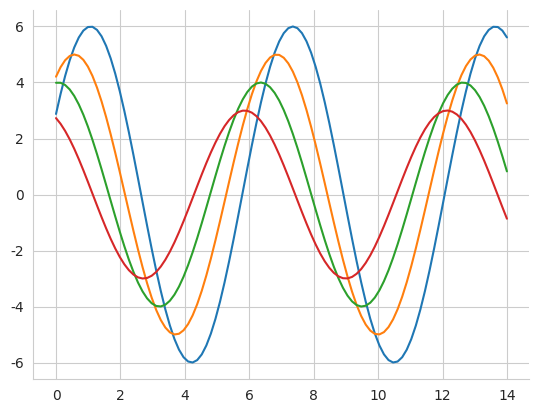

Here is the Python script that generated this plot:
import numpy as np
from matplotlib import pyplot as plt
def sinplot(flip=1):
   x = np.linspace(0, 14, 100)
   for i in range(1, 5):
      plt.plot(x, np.sin(x + i * .5) * (7 - i) * flip)
import seaborn as sb
#sb.set_style("white")
sb.set_style("whitegrid")
sinplot()
sb.despine()
plt.show()